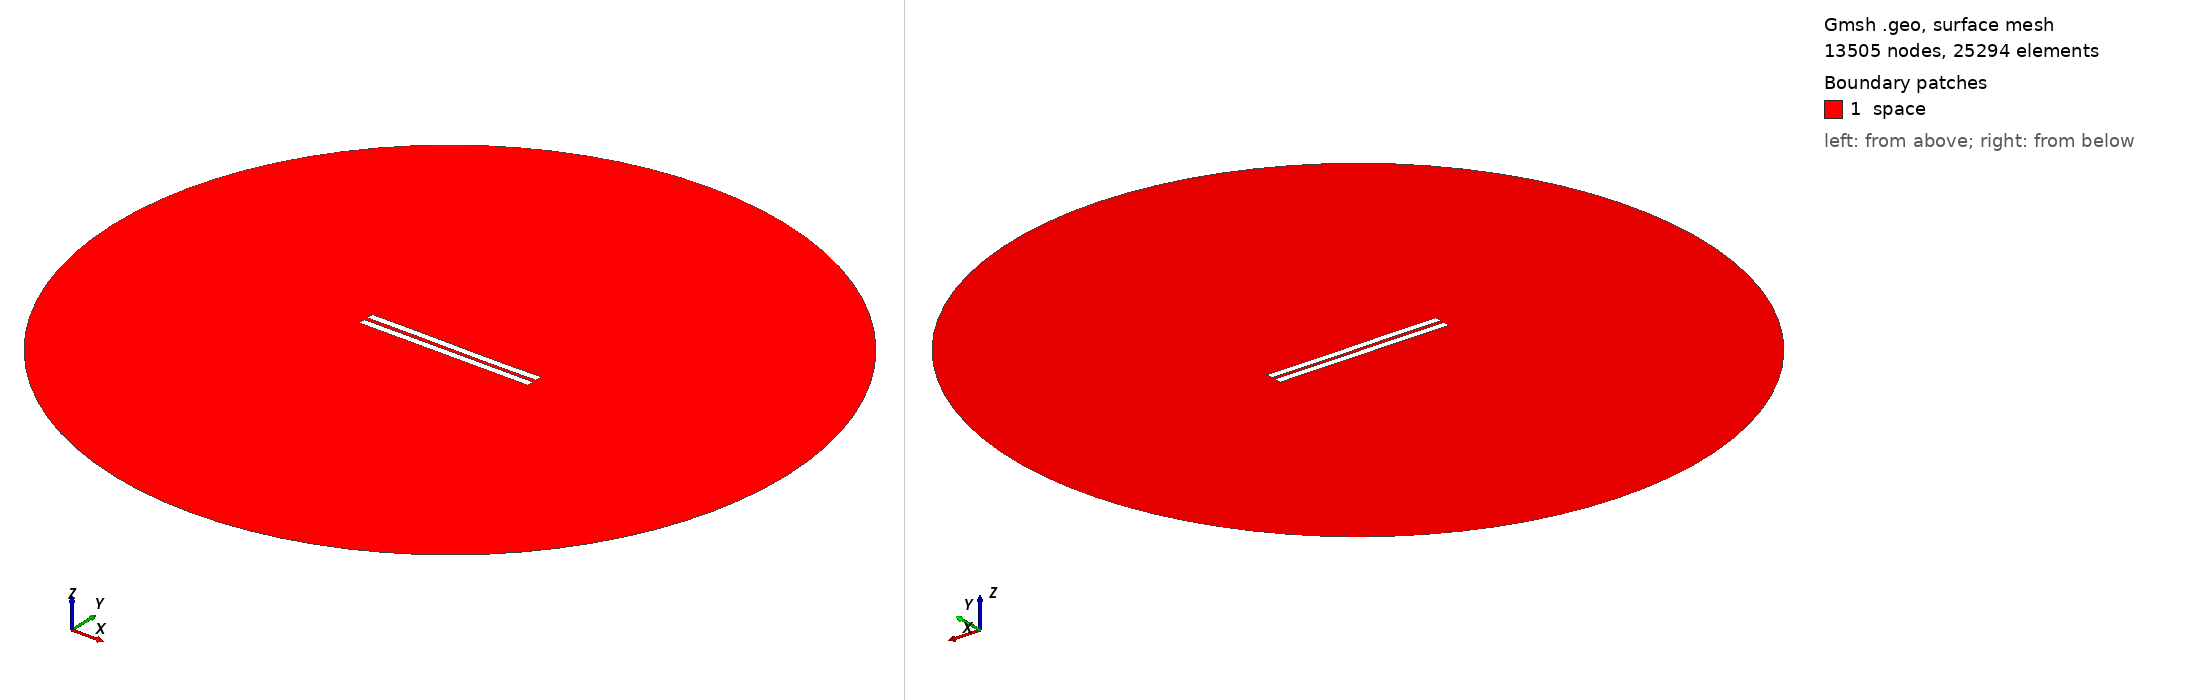

Gmsh geometry script, surface-meshed: 13505 nodes, 25294 surface elements. Boundary patches (legend numbers): 1 space. Left view from above one corner, right view from below the opposite corner. Legend entries are the model's physical surfaces. The drawing asked Gmsh for element sizes between 1% and 20% of the model's largest extent; the script's own settings can give other sizes.

=== 2543.geo (drawn) ===
//---------------------------------------
// Geometry kernel
//---------------------------------------

SetFactory("OpenCASCADE");



//---------------------------------------
// Parameters of the geometry
//---------------------------------------

// Overetch of the upper plate
overetch = 0.0;

// Distance between the plates
distance = 2.5;

// Discretization over the x axis (for the deformation)
nx = 50; 

// Length of the plate
L = 100 - overetch; 

// Number of modes
n = 4; 

// 1st mode coefficient
coeff(1) = -0.15;
beta(1) = 0.596864 * 3.1415926535 / L;

// 2nd mode coefficient
coeff(2) = -0.075;
beta(2) = 1.49418 * 3.1415926535 / L;

// 3rd mode coefficient
coeff(3) = 0.07499999999999998;
beta(3) = 2.50025 * 3.1415926535 / L;

// 4th mode coefficient
coeff(4) = 0.0;
beta(4) = 3.49999 * 3.1415926535 / L;



//---------------------------------------
// Upper plate (deformed rectangle)
//---------------------------------------

// Coordiantes of the upper plate
xmin = -50;
xmax = 50 - overetch;

// Height of the upper plate
yheight = 4 - 2 * overetch;

// Indexes of the points
UpperID[] = {};
LowerID[] = {};
LeftID[] = {};
RightID[] = {};

// Point index
p = 1;

// Horizontal edges
For i In {1:nx}
    x = xmin + (i-1)*(xmax - xmin)/(nx-1);

    y_bottom = distance / 2 + overetch;
    For j In {1:n}
        C = (Cosh(beta(j)*L) + Cos(beta(j)*L)) / (Sinh(beta(j)*L) + Sin(beta(j)*L));
        y_bottom  = y_bottom + coeff(j) * (Cosh(beta(j)*(x+50)) - Cos(beta(j)*(x+50)) - C * (Sinh(beta(j)*(x+50)) - Sin(beta(j)*(x+50))));
    EndFor

    y_top = y_bottom + yheight;

    Point(p) = {x, y_top, 0, 1.0};
    UpperID[i] = p;
    p = p + 1;

    Point(p) = {x, y_bottom, 0, 1.0};
    LowerID[i] = p;
    p = p + 1;
EndFor

// Create point lists
UpperPts[] = {}; LowerPts[] = {};
For i In {1:nx}
  UpperPts[] += {UpperID[i]};
  LowerPts[] += {LowerID[i]};
EndFor

// Build splines
Spline(1) = {UpperPts[]};
Spline(2) = {LowerPts[]};
Line(3) = {LowerPts[nx-1], UpperPts[nx-1]};
Line(4) = {LowerPts[0], UpperPts[0]};

// Build the plane surface
Curve Loop(1) = {2, 3, -1, -4};
Plane Surface(1) = {1};



//---------------------------------------
// Lower plate (rectangle)
//---------------------------------------

// Vertices
Point(1001) = {-50, -1, 0, 1.0};
Point(1002) = { 50, -1, 0, 1.0};
Point(1003) = { 50,  -5, 0, 1.0};
Point(1004) = {-50,  -5, 0, 1.0};

// Edges
Line(5) = {1001, 1002};
Line(6) = {1002, 1003};
Line(7) = {1003, 1004};
Line(8) = {1004, 1001};

// Plane surface
Line Loop(2) = {5, 6, 7, 8};
Plane Surface(2) = {2}; 



//---------------------------------------
// Outer (fictious) boundary
//---------------------------------------

// Points
Point(1005) = {0, 0, 0};       // Center
Point(1006) = {200, 0, 0};     // Start point
Point(1007) = {0, 200, 0};     // 90 degrees
Point(1008) = {-200, 0, 0};    // 180 degrees
Point(1009) = {0, -200, 0};    // 270 degrees

// Circle arcs (each needs start, center, end)
Circle(9) = {1006, 1005, 1007};
Circle(10) = {1007, 1005, 1008};
Circle(11) = {1008, 1005, 1009};
Circle(12) = {1009, 1005, 1006};

// Plane surface for the entire domain
Curve Loop(3) = {9, 10, 11, 12};
Surface(3) = {3};

// Subtract the plates from the whole domain to obtain the actual domain where we want to solve the equations
BooleanDifference{ Surface{3}; Delete; }{ Surface{1}; Surface{2}; Delete; }




//---------------------------------------
// Transfinite Lines/Curves
//---------------------------------------

// Set the number of points on the boundaries
r = 7;

// Plates
Transfinite Curve {1, 2} = 50*r Using Progression 1;
Transfinite Curve {3, 4} = 2*r Using Progression 1;
Transfinite Line {5, 7} = 50*r Using Progression 1;
Transfinite Line {6, 8} = 2*r Using Progression 1;

// Outer boundary
Transfinite Line {9, 10, 11, 12} = 20 Using Progression 1;



//---------------------------------------
// Physical groups
//---------------------------------------                

// Physical curves (boundaries)
Physical Line("force_segment", 10) = {2};
Physical Line("upper_plate", 11) = {1, 3, 4};
Physical Line("lower_plate", 12) = {5, 6, 7, 8};
Physical Line("boundary", 20) = {9, 10, 11, 12};

// Physical Surfaces
Physical Surface("space", 30) = {3};



//---------------------------------------
// 6. Generate the Mesh
//---------------------------------------

// 2D mesh generation
Mesh 2;
